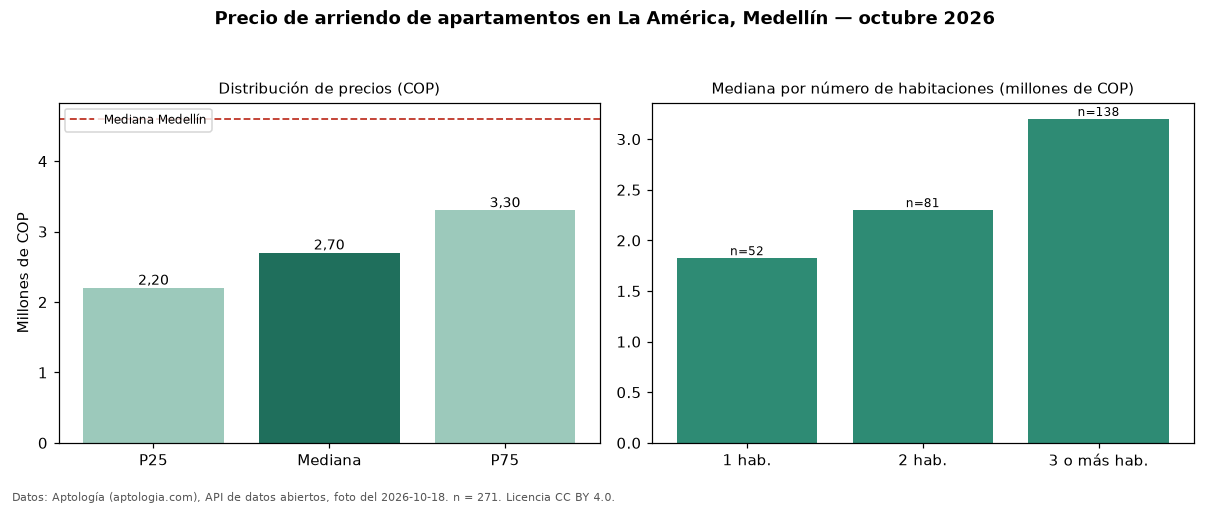

Source data for this figure (header and first rows):
seccion, metrica, valor_cop, n
precio, p25, 2200000, 271
precio, mediana, 2700000, 271
precio, p75, 3300000, 271
precio, minimo, 1200000, 271
precio, maximo, 11111111, 271
parqueadero, avisos_con_parqueadero, 134, 271
parqueadero, mediana_con_parqueadero, 3000000, 134
habitaciones, 1, 1825000, 52
habitaciones, 2, 2300000, 81
habitaciones, 3+, 3200000, 138
ciudad, mediana_ciudad, 4600000, 
fuente, fecha_foto, 2026-10-18, 
fuente, atribucion, https://www.aptologia.com/arriendo/medel…, 
